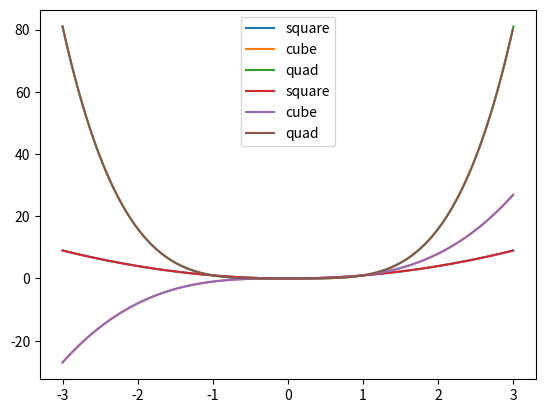

This figure's Python source:
'''
Vectorising
===========

Numpy has a vectorize function to allow scaler functions work with arrays.  Create a decorator
called vectorise to do the same thing. 
'''

import numpy as np
import matplotlib.pyplot as plt

def NumpySolution():
     def square(n):
          return n**2

     def cube(n):
          return n**3

     def quad(n):
          return n**4

     x = np.linspace(-3, 3, 100)
     y = cube(x)

     ax = plt.subplot()      # create single figure with one axis
     plt.gcf().canvas.manager.set_window_title('Numpy Solution')
     plt.grid()
     plt.plot(x, square(x), label="square")
     plt.plot(x, cube(x), label="cube")
     plt.plot(x, quad(x), label="quad")
     ax.legend()
     plt.show()

NumpySolution()

def YourSolution():
     def vectorize(fn):
          def convert(args):
               return [fn(arg) for arg in args]
          return convert

     @vectorize
     def square(n):
          return n**2

     @vectorize
     def cube(n):
          return n**3

     @vectorize
     def quad(n):
          return n**4

     x = [n/100 for n in range(-300, 300)]
     y = cube(x)
     ax = plt.subplot()      # create single figure with one axis
     plt.gcf().canvas.manager.set_window_title('Your Solution')
     plt.grid()
     plt.plot(x, square(x), label="square")
     plt.plot(x, cube(x), label="cube")
     plt.plot(x, quad(x), label="quad")
     ax.legend()
     plt.show()

YourSolution()
